Run: headless pygame with SDL's dummy video driver; simulated clock (each Clock.tick advances the game by its frame time, no real sleeping); random seed 0; keys injected as events and as key.get_pressed() state; no mouse input.
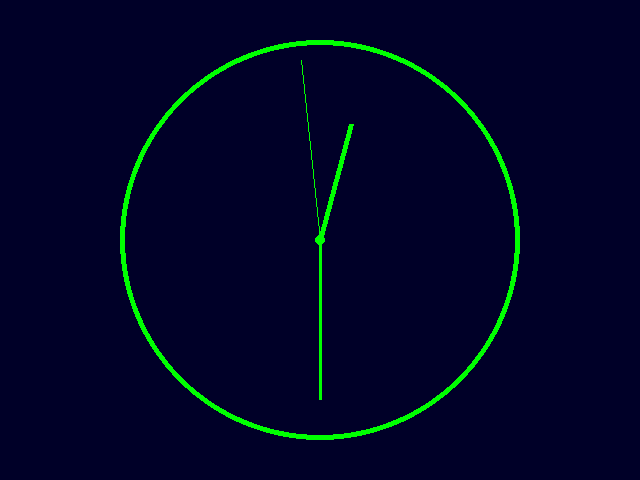
Frame 1 of 4 · flips 1–60 · no input
Frame 2 of 4 · flips 61–180 · tapped SPACE, RETURN · held RIGHT (→), D · screen unchanged from frame 1, image omitted
Frame 3 of 4 · flips 181–300 · held DOWN (↓), S · screen unchanged from frame 2, image omitted
Frame 4 of 4 · flips 301–420 · held LEFT (←), A, UP (↑), W · screen unchanged from frame 3, image omitted

The pygame program that drew these frames:

# WRITE YOUR SOLUTION HERE:
import pygame
from datetime import datetime as dt
from math import pi, sin, cos


pygame.init()
res = (640, 480)
display = pygame.display.set_mode(res)
center = tuple(x // 2 for x in res)
ratio = pi / 1800
color = "green"

def draw(length, angle, size):
    x = center[0] + sin(angle) * length
    y = center[1] - cos(angle) * length
    pygame.draw.line(display, color, center, (x, y), size)

while True:
    for event in pygame.event.get():
        if event.type == pygame.QUIT:
            exit()

    time = dt.now().strftime("%I:%M:%S")
    hr, min, sec = [int(x) for x in time.split(":")]
    angle_h = (hr * 3600 + min * 60 + sec) * ratio / 12
    angle_m = (min * 60 + sec) * ratio
    angle_s = sec * ratio * 60
    
    display.fill((0, 0, 40))
    pygame.display.set_caption(time)
    pygame.draw.circle(display, color, center, 200, 5)
    pygame.draw.circle(display, color, center, 5)
    
    draw(180, angle_s, 1)
    draw(160, angle_m, 3)
    draw(120, angle_h, 5)
    
    pygame.display.flip()
